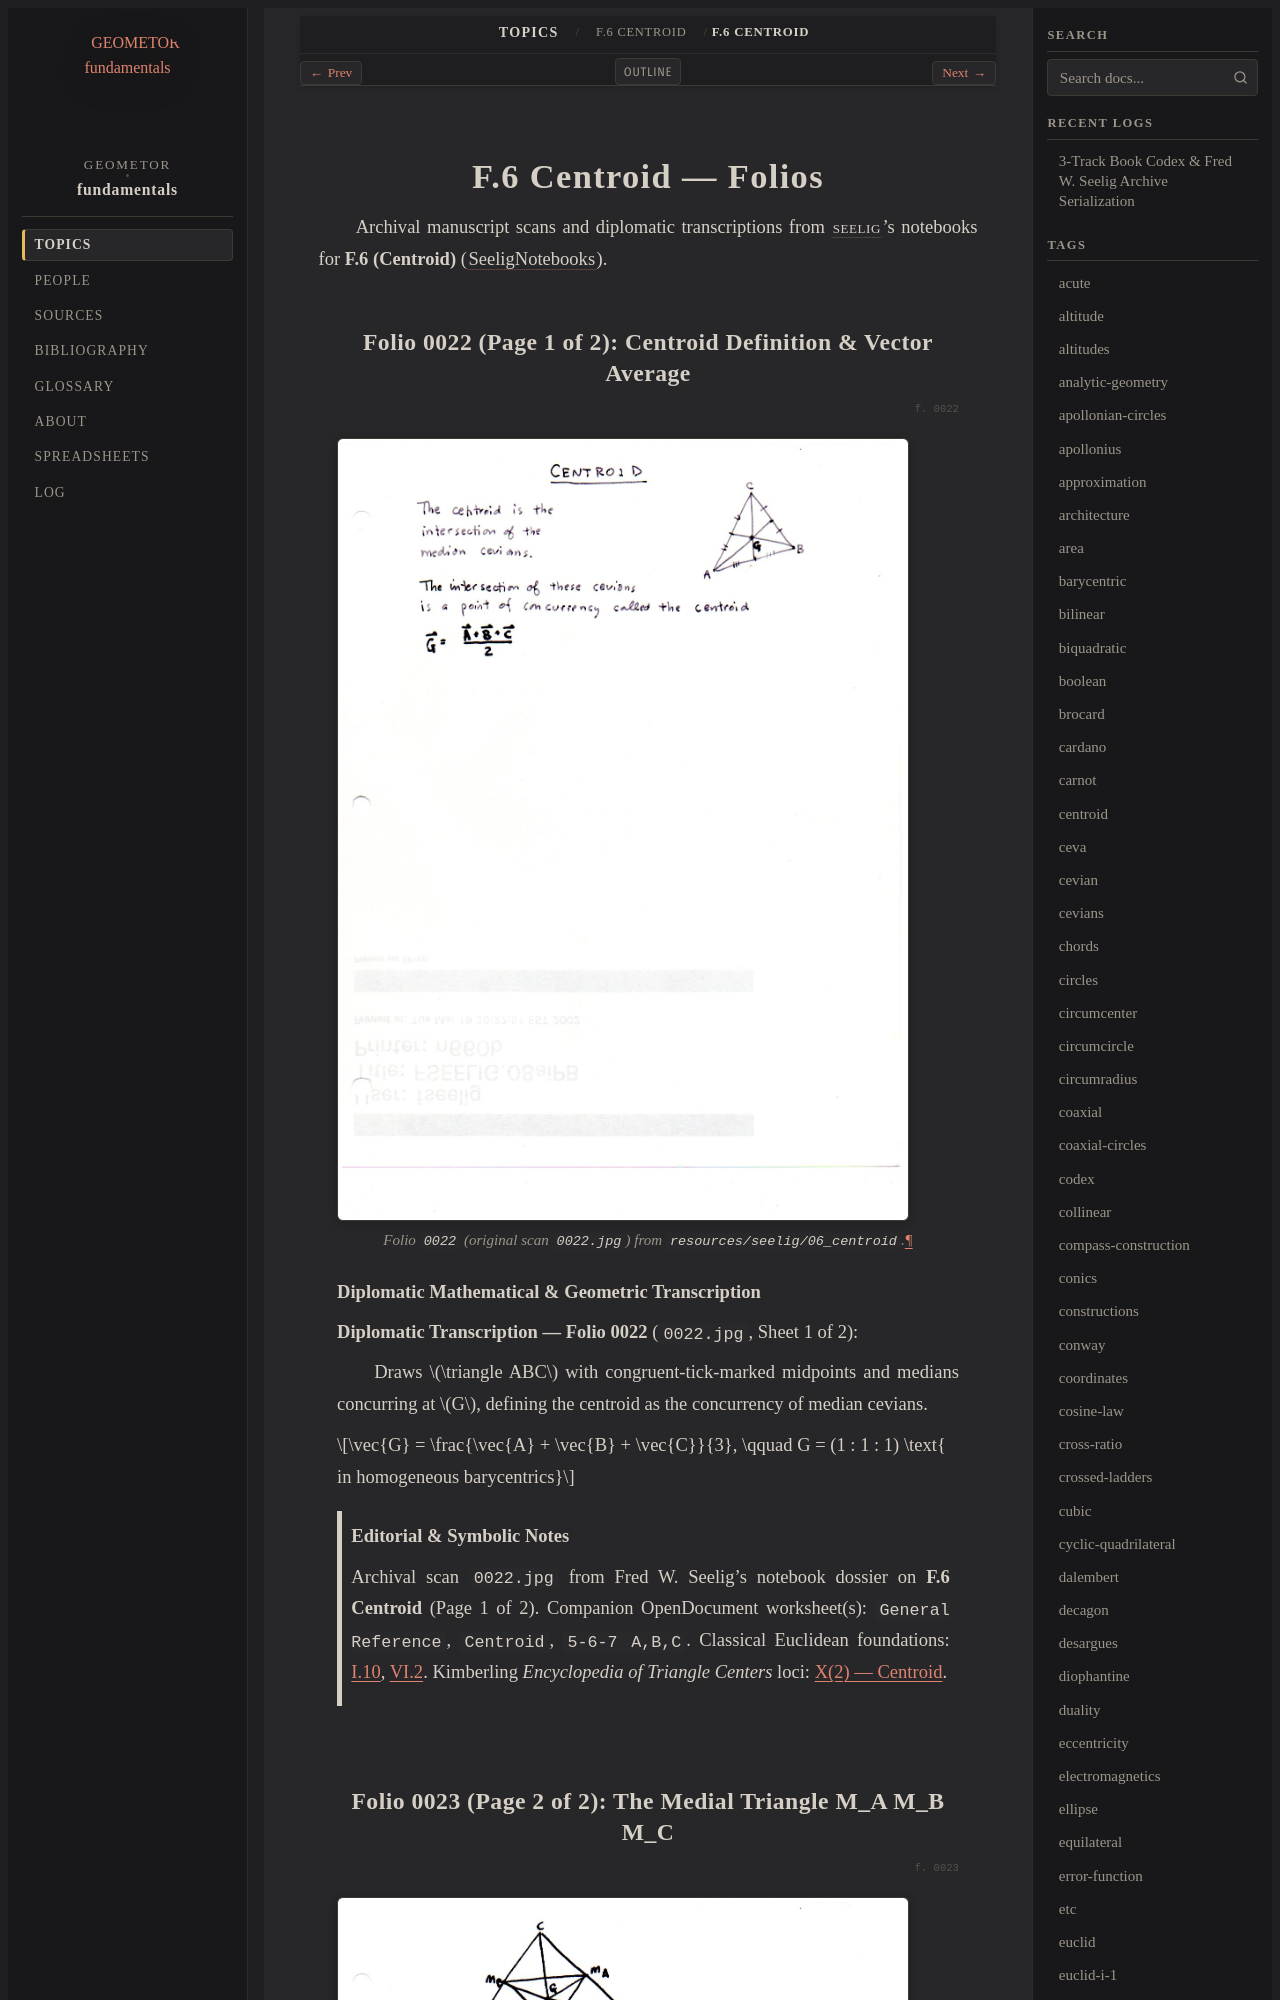

repository: geometor/fundamentals · page: topics/f-06/folios.html · generator: sphinx

=====================
F.6 Centroid — Folios
=====================

Archival manuscript scans and diplomatic transcriptions from :person:`seelig`'s
notebooks for **F.6 (Centroid)** (:cite:`SeeligNotebooks`).
